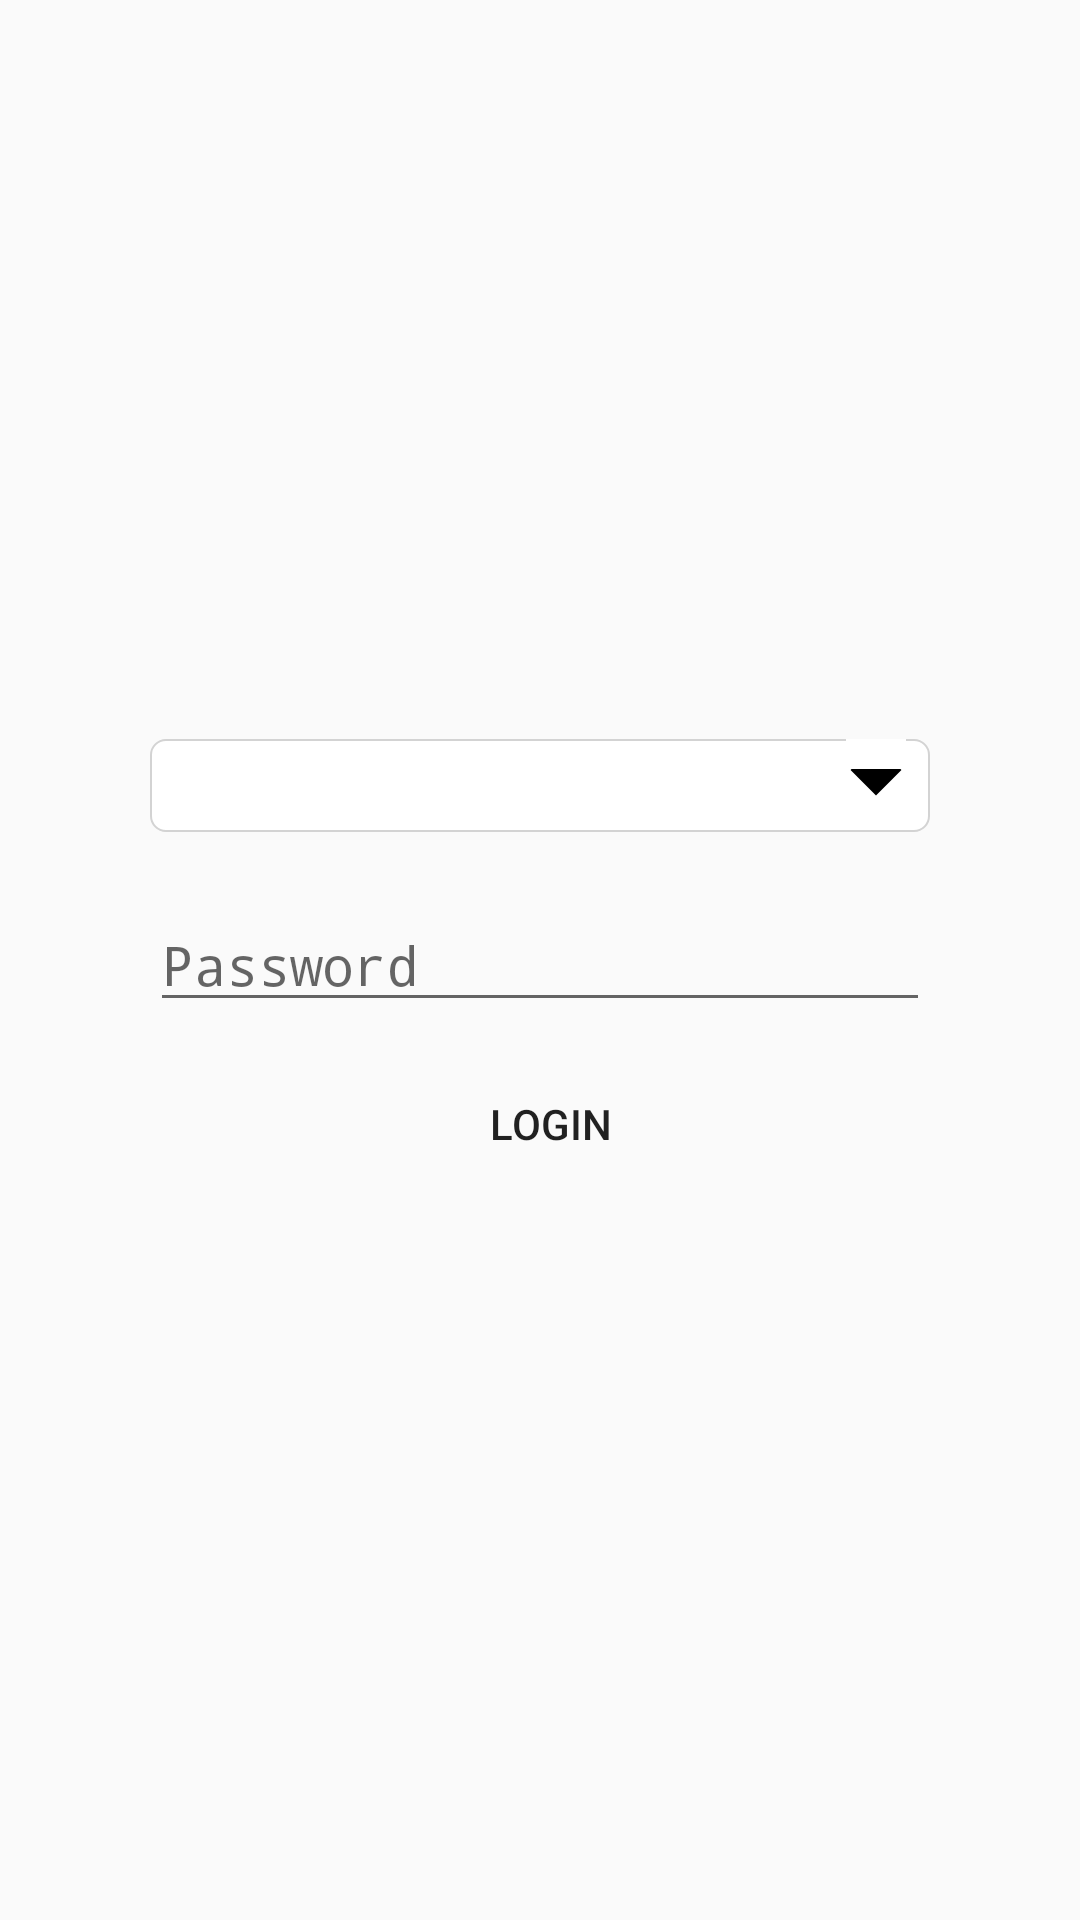

Produce the Android XML layout that renders to this screen, including the resource entries it uses.
<!-- AndroidManifest.xml: activity theme AppTheme.NoActionBar -->
<!-- res/layout/activity_login.xml -->
<?xml version="1.0" encoding="utf-8"?>
<RelativeLayout xmlns:android="http://schemas.android.com/apk/res/android"
    xmlns:app="http://schemas.android.com/apk/res-auto"
    xmlns:tools="http://schemas.android.com/tools"
    android:layout_width="match_parent"
    android:layout_height="match_parent"
    tools:context="com.netonboard.netonboard.Activity.LoginActivity">

    <ImageView
        android:id="@+id/iv_login_logo"
        android:layout_width="match_parent"
        android:layout_height="wrap_content"
        android:layout_marginLeft="70dp"
        android:layout_marginRight="70dp"
        android:layout_marginTop="50dp"
        android:layout_above="@+id/spinner"
        android:src="@drawable/netonboard_logo"
        android:layout_weight="1"/>


    <Spinner
        android:id="@+id/spinner"
        android:layout_width="match_parent"
        android:layout_height="wrap_content"
        android:layout_marginLeft="50dp"
        android:layout_marginRight="50dp"
        android:layout_centerHorizontal="true"
        android:background="@drawable/custom_spinner"
        android:layout_above="@+id/getPasscode"
        android:layout_marginTop="30dp" />

    <EditText
        android:id="@+id/getPasscode"
        android:layout_width="match_parent"
        android:layout_height="wrap_content"
        android:layout_centerInParent="true"
        android:layout_marginLeft="50dp"
        android:layout_marginRight="50dp"
        android:layout_marginTop="22dp"
        android:hint="Password"
        android:inputType="textPassword"
        android:singleLine="true"

        />

    <Button
        android:id="@+id/btn_login"
        android:layout_width="wrap_content"
        android:layout_height="wrap_content"
        android:layout_below="@+id/getPasscode"
        android:layout_marginTop="10dp"
        android:layout_centerInParent="true"
        android:paddingLeft="10dp"
        android:paddingRight="10dp"
        android:background="@drawable/custom_button"
        android:text="  Login" />

    <TextView
        android:id="@+id/tv_login_info"
        android:layout_width="wrap_content"
        android:layout_height="wrap_content"
        android:layout_below="@+id/btn_login"
        android:layout_centerInParent="true" />

</RelativeLayout>
<!-- resources referenced by this layout -->
<resources>
  <!-- drawable custom_spinner (drawable) -->
  <?xml version="1.0" encoding="utf-8"?>
  <layer-list xmlns:android="http://schemas.android.com/apk/res/android">
      <item>
          <shape android:shape="rectangle">
              <solid android:color="@color/colorWhite"/>
              <corners android:radius="5dp" />
              <stroke
                  android:width="0.5dp"
                  android:color="#D3D3D3"/>
          </shape>
      </item>
      <item android:gravity="center_vertical|right" android:right="8dp">
          <layer-list>
              <item android:width="12dp" android:height="12dp"  android:gravity="center" android:bottom="10dp">
                  <rotate
                      android:fromDegrees="45"
                      android:toDegrees="45">
                      <shape android:shape="rectangle">
                          <solid android:color="#000000" />
                          <stroke android:color="#000000" android:width="1dp"/>
                      </shape>
                  </rotate>
              </item>
              <item android:width="20dp" android:height="10dp" android:bottom="21dp" android:gravity="center">
                  <shape android:shape="rectangle">
                      <solid android:color="@color/colorWhite"/>
                  </shape>
              </item>
          </layer-list>
      </item>
  </layer-list>
  <style name="AppTheme.NoActionBar" parent="Base.Theme.AppCompat.Light.DarkActionBar">
          <item name="windowActionBar">false</item>
          <item name="windowNoTitle">true</item>
      </style>
  <color name="colorWhite">#FFFFFF</color>
</resources>
